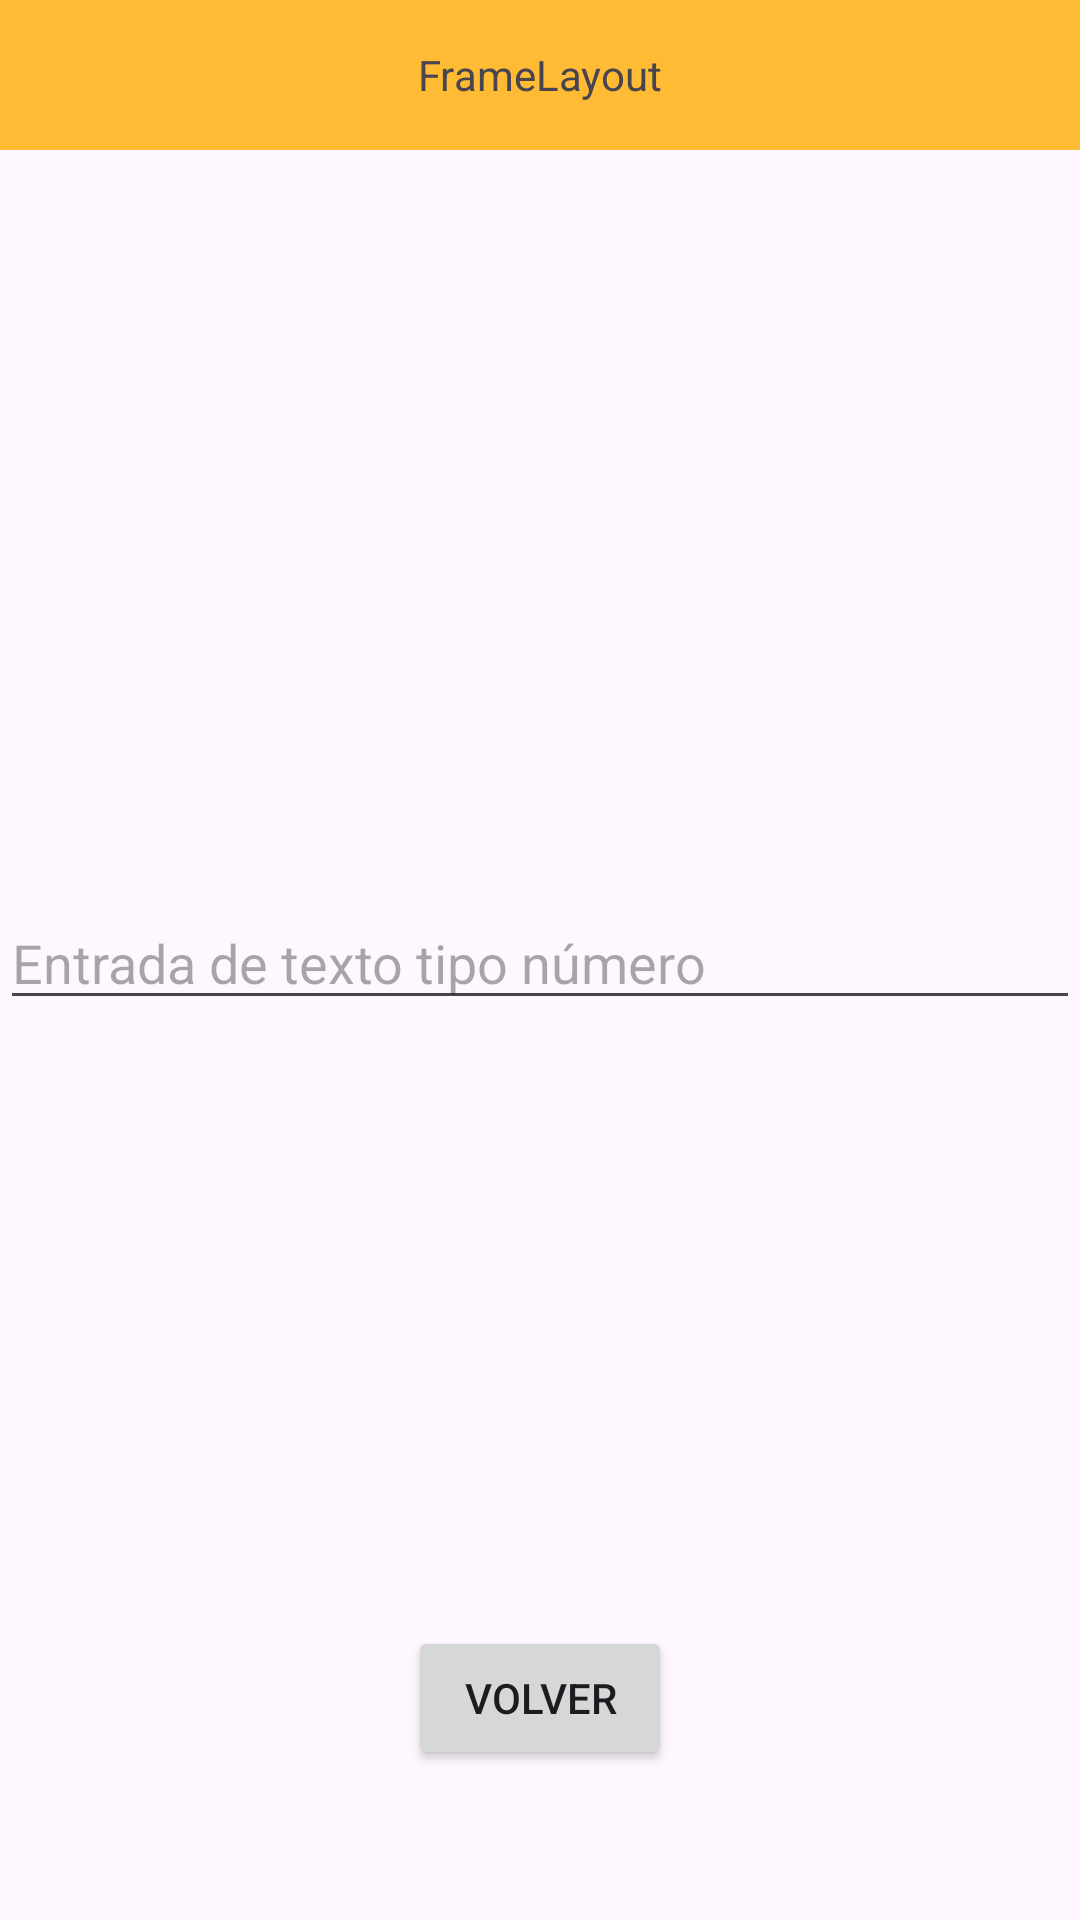

This screen was rendered from an Android layout file. Write that file and the resources it references.
<!-- AndroidManifest.xml: application theme Theme.DADM -->
<!-- res/layout/activity_frame_layout.xml -->
<?xml version="1.0" encoding="utf-8"?>
<FrameLayout xmlns:android="http://schemas.android.com/apk/res/android"
    xmlns:app="http://schemas.android.com/apk/res-auto"
    xmlns:tools="http://schemas.android.com/tools"
    android:layout_width="match_parent"
    android:layout_height="match_parent"
    tools:context=".modulo4.ejercicios.ejercicio2.FrameLayoutActivity">
    
    <TextView
        android:layout_width="match_parent"
        android:layout_height="50dp"
        android:background="@android:color/holo_orange_light"
        android:text="FrameLayout"
        android:layout_gravity="center_horizontal"
        android:gravity="center"/>
    
    <EditText
        android:id="@+id/etFrameName"
        android:layout_width="match_parent"
        android:layout_height="40dp"
        android:hint="Entrada de texto tipo número"
        android:inputType="number"
        android:layout_gravity="center"/>

    <Button
        android:id="@+id/btnBack"
        android:layout_width="wrap_content"
        android:layout_height="wrap_content"
        android:text="Volver"
        android:textAllCaps="true"
        android:layout_gravity="bottom|center_horizontal"
        android:layout_marginBottom="50dp"/>

</FrameLayout>
<!-- resources referenced by this layout -->
<resources>
  <style name="Theme.DADM" parent="Base.Theme.DADM" />
  <style name="Base.Theme.DADM" parent="Theme.Material3.DayNight.NoActionBar">
          
          
      </style>
</resources>
